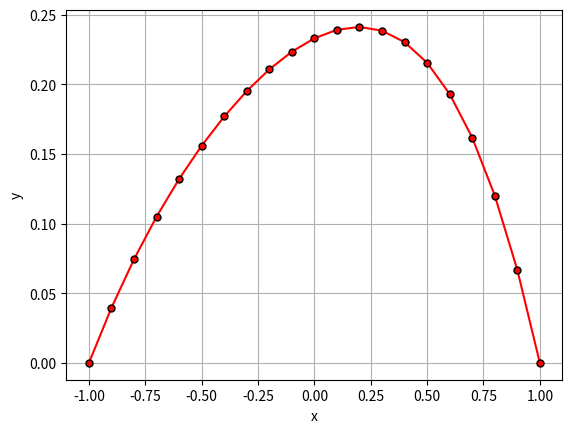

Generate this figure with matplotlib:
# # Общий вид краевой задачи:
# # k * u_xx + p * u_x + q * u = f    u(a)=u_z, u(b)=u_b


import numpy as np
import matplotlib.pyplot as plt
import sympy as sym

from sympy import *


def jacobi_pol(k, n):
    x = sym.symbols('x')
    p = np.zeros(n + 1, dtype=sym.Symbol)
    p[0] = 1
    if n == 1:
        p[1] = (k + 1) * x
    if n != 1 and n != 0:
        p[1] = (k + 1) * x
        for i in range(n - 1):
            p[i + 2] = ((i + k + 2) * (2 * i + 2 * k + 3) * x * p[i + 1] - (i + k + 2) *
                        (i + k + 1) * p[i]) / ((i + 2 * k + 2) * (i + 2))
    return p


def phis(N):
    k = 1
    phi = (1 - x * x) * jacobi_pol(k, N)
    dphi = np.zeros(N + 1, dtype=sym.Symbol)
    ddphi = np.zeros(N + 1, dtype=sym.Symbol)
    for i in range(N + 1):
        dphi[i] = sym.diff(phi[i], x, 1)
    for i in range(N + 1):
        ddphi[i] = sym.diff((dphi[i]), x, 1)
    return phi, dphi, ddphi


def galerkin_method(N):
    A = np.zeros(N + 1, dtype=sym.Symbol)
    B = np.zeros(N + 1)
    C = np.zeros((N + 1, N + 1))
    phi, dphi, ddphi = phis(N)
    for i in range(N + 1):
        A[i] = k * ddphi[i] + p * dphi[i] + q * phi[i]
        B[i] = sym.integrate(f * phi[i], (x, a, b))
    for i in range(N + 1):
        for j in range(N + 1):
            C[i, j] = sym.integrate((A[j]) * phi[i], (x, a, b))
    alpha = np.linalg.solve(C, B)
    u = 0
    for i in range(0, N + 1):
        u += alpha[i] * phi[i]
    return u


n = 3
if n == 1:
    u_a = 0  # 3 вариант
    u_b = 0
    a = -1
    b = 1
    x = sym.symbols('x')
    k = -1 / (x - 3)
    p = 1 + x / 2
    q = exp(x / 2)
    f = 2 - x
if n == 2:
    u_a = 0  # 8 вариант
    u_b = 0
    a = -1
    b = 1
    x = sym.symbols('x')
    k = -(4 - x) / (5 - 2 * x)
    p = (1 - x) / 2
    q = (ln(3 + x)) / 2
    f = 1 + x / 3
if n == 3:
    u_a = 0  # 11 вариант
    u_b = 0
    a = -1
    b = 1
    x = sym.symbols('x')
    k = - (7 - x) / (8 + 3 * x)
    p = 1 + x / 3
    q = 1 - exp(x / 2) / 2
    f = 1 / 2 - x / 3
N = 2
u = galerkin_method(N)
h = 0.1
n = round((b - a) / h)
x1 = np.zeros(n + 1)
y = np.zeros(n + 1, dtype=sym.Symbol)
for i in range(n + 1):
    x1[i] = a + i * h
    y[i] = u.subs(x, x1[i])
plt.plot(x1, y, marker='.', color='red', mec='black', ms=10)
plt.xlabel('x')
plt.ylabel('y')
plt.grid(True)
plt.show()
